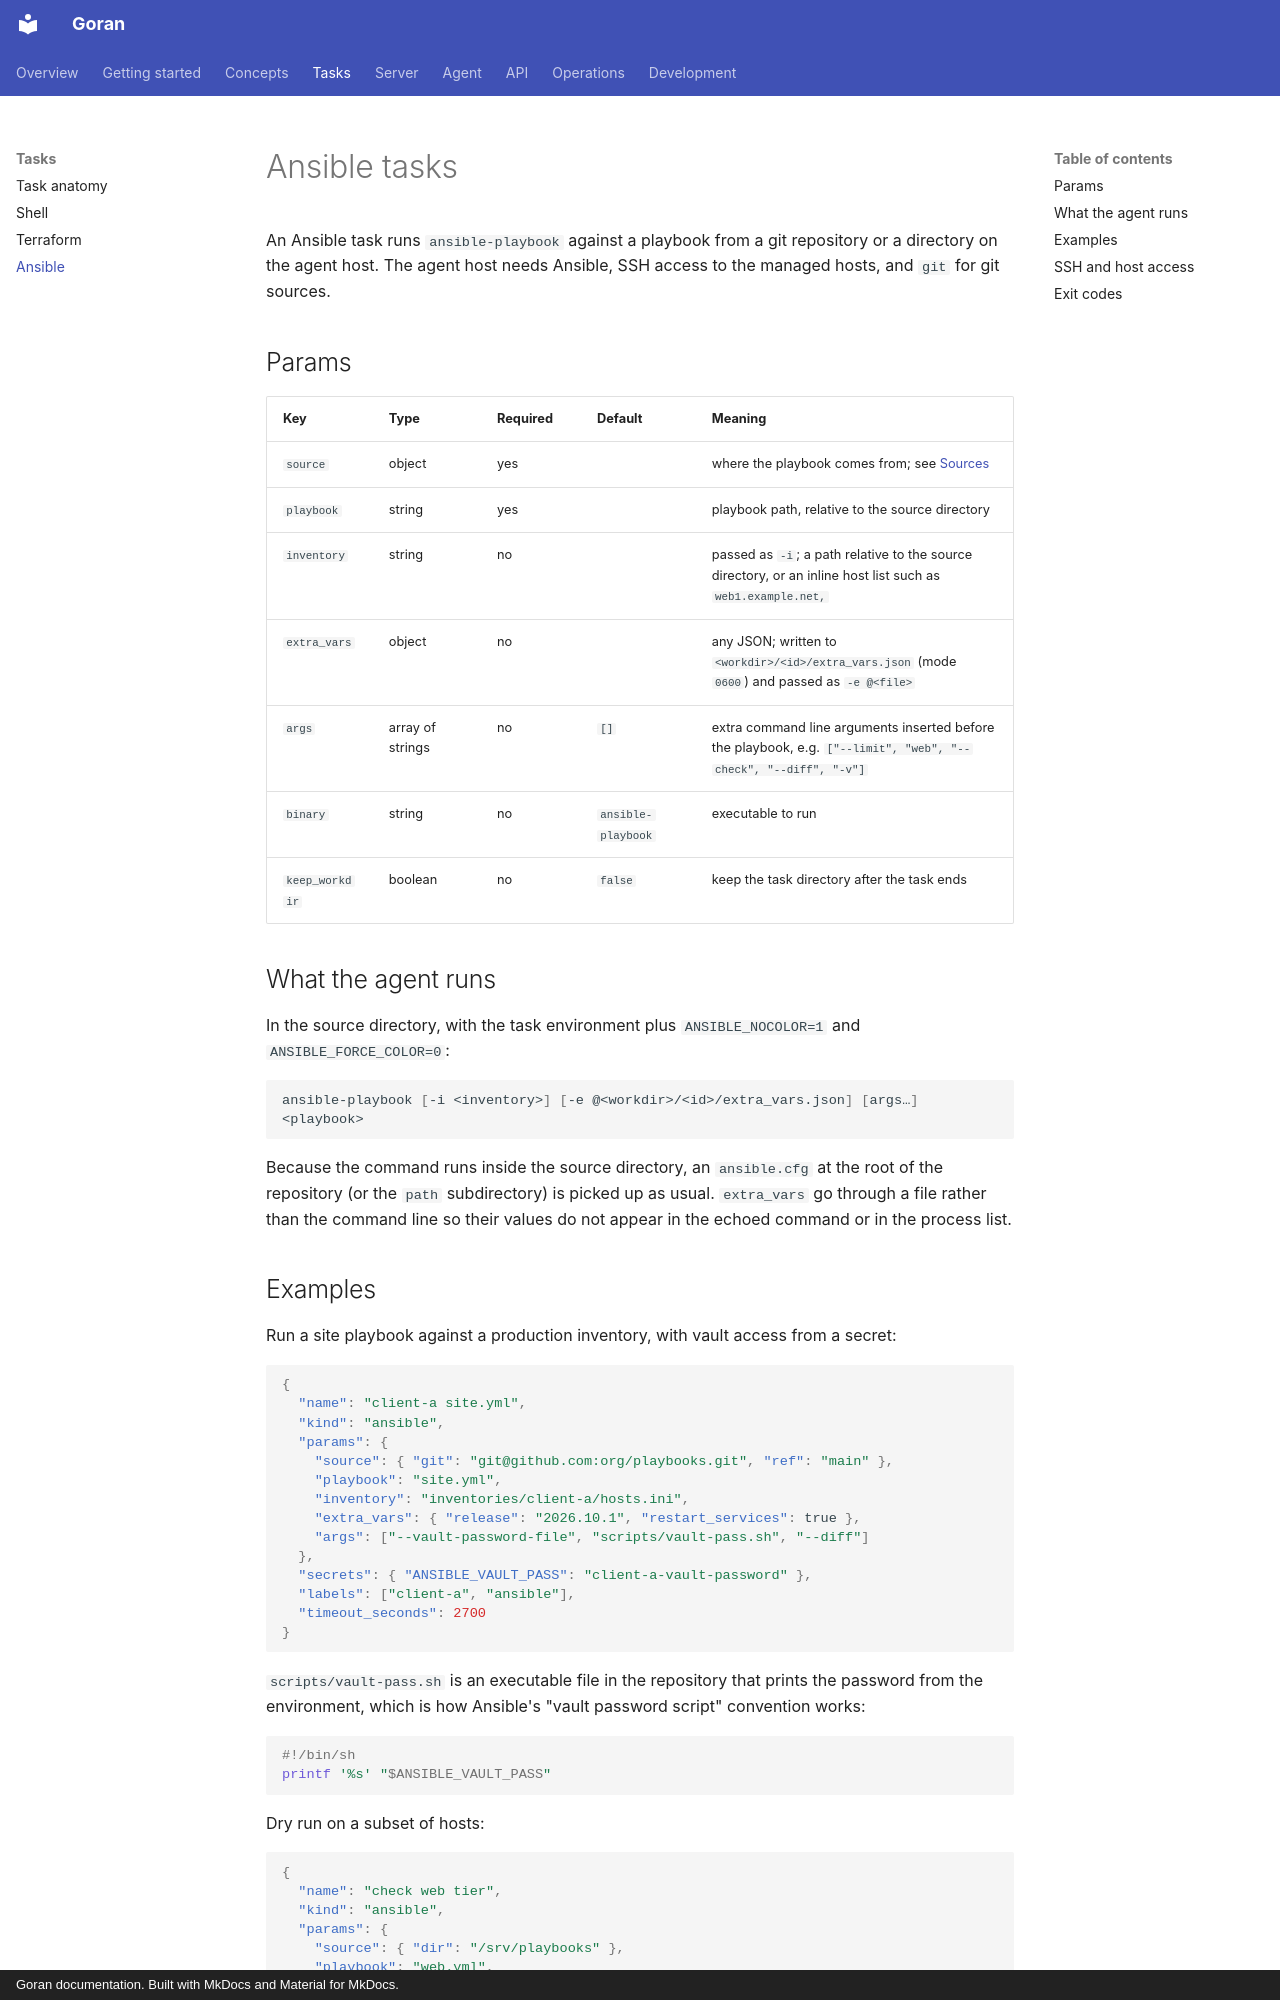

repository: kKEo/goran · page: tasks/ansible/index.html · generator: mkdocs · copyright: Goran documentation. Built with MkDocs and Material for MkDocs.

# Ansible tasks

An Ansible task runs `ansible-playbook` against a playbook from a git repository or a directory on the agent host. The agent host needs Ansible, SSH access to the managed hosts, and `git` for git sources.

## Params

| Key | Type | Required | Default | Meaning |
| --- | --- | --- | --- | --- |
| `source` | object | yes | | where the playbook comes from; see [Sources](index.md#sources) |
| `playbook` | string | yes | | playbook path, relative to the source directory |
| `inventory` | string | no | | passed as `-i`; a path relative to the source directory, or an inline host list such as `web1.example.net,` |
| `extra_vars` | object | no | | any JSON; written to `<workdir>/<id>/extra_vars.json` (mode `0600`) and passed as `-e @<file>` |
| `args` | array of strings | no | `[]` | extra command line arguments inserted before the playbook, e.g. `["--limit", "web", "--check", "--diff", "-v"]` |
| `binary` | string | no | `ansible-playbook` | executable to run |
| `keep_workdir` | boolean | no | `false` | keep the task directory after the task ends |

## What the agent runs

In the source directory, with the task environment plus `ANSIBLE_NOCOLOR=1` and `ANSIBLE_FORCE_COLOR=0`:

```sh
ansible-playbook [-i <inventory>] [-e @<workdir>/<id>/extra_vars.json] [args…] <playbook>
```

Because the command runs inside the source directory, an `ansible.cfg` at the root of the repository (or the `path` subdirectory) is picked up as usual. `extra_vars` go through a file rather than the command line so their values do not appear in the echoed command or in the process list.
